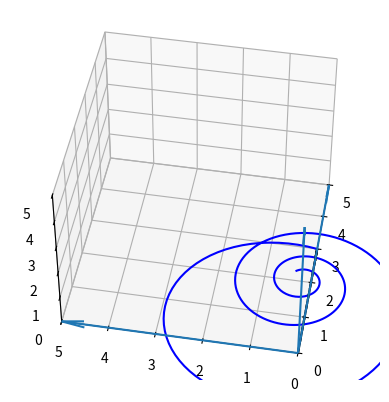

Python code for this plot:
import numpy as np
from mpl_toolkits.mplot3d import Axes3D
import matplotlib.pyplot as plt
import matplotlib.animation as animation
import math

flag = True
flag2 = True
rotating_axis = [0,0,1]

def data_gen(num):
    global flag,flag2
    if flag2 is True:
        rotating_ang = num*np.pi/180
        if flag is True :    
            T1 = 200
            time = num
            M = (1-np.exp(-time/T1))
            pulse_ang = math.asin(M)
            print(pulse_ang)
        else:
            pulse_ang = 510*np.pi/(6*180)
        vector2 = [[3*np.exp(-num/120)*np.cos(rotating_ang)],[3*np.exp(-num/120)*np.sin(rotating_ang)],[0]]
    else:
        
        rotating_ang = 0
        pulse_ang = (85-(num-1440))*np.pi/180
        vector2 = [[3*np.cos(pulse_ang)*np.cos(rotating_ang)],[3*np.cos(pulse_ang)*np.sin(rotating_ang)],[0]]
    vector = [[3*np.cos(pulse_ang)*np.cos(rotating_ang)],[3*np.cos(pulse_ang)*np.sin(rotating_ang)],[3*np.sin(pulse_ang)]] 
    vx, vy, vz = vector
    vx2, vy2, vz2 = vector2
    ax.cla()
    ax.quiver(0, 0, 0, vx, vy, vz, pivot="tail", color="black", arrow_length_ratio=0.1)
    ax.quiver(0, 0, 0, vx2, vy2, vz2, pivot="tail", color="black",
            linestyle="dashed", arrow_length_ratio=0.1)
    if num == 1114:
        flag = False
    if num == 1439:
        flag2 = False
    p1 = []
    p2 = []
    p3 = []
    for i in range(0, 1114, 4):
        M_ = (1-np.exp(-i/200))
        pulse_ang2 = math.asin(M_)
        rotating_ang2 = i*np.pi/180
        p3.append(3*np.sin(pulse_ang2))
        p2.append(3*np.cos(pulse_ang2)*np.sin(rotating_ang2))
        p1.append(3*np.cos(pulse_ang2)*np.cos(rotating_ang2))

    #ax.scatter(p1, p2, p3, c='b')
    ax.plot(p1, p2, p3, c='b')
    ax.set_xlim(0,5)
    ax.set_ylim(0,5)
    ax.set_zlim(0,5)
    ax.view_init(elev=20., azim=32)
    x, y, z = np.zeros((3,3))
    u, v, w = np.array([[5,0,0],[0,5,0],[0,0,5]])
    ax.quiver(x,y,z,u,v,w,arrow_length_ratio=0.1)
    ax.view_init(elev=45, azim=190)
    if num == 0:
        flag = True
        flag2 = True
    
fig = plt.figure()
ax = fig.add_subplot(111,projection='3d')

data_gen(0)
ani = animation.FuncAnimation(fig, data_gen, range(1525), repeat = True, interval = 10)
plt.show()